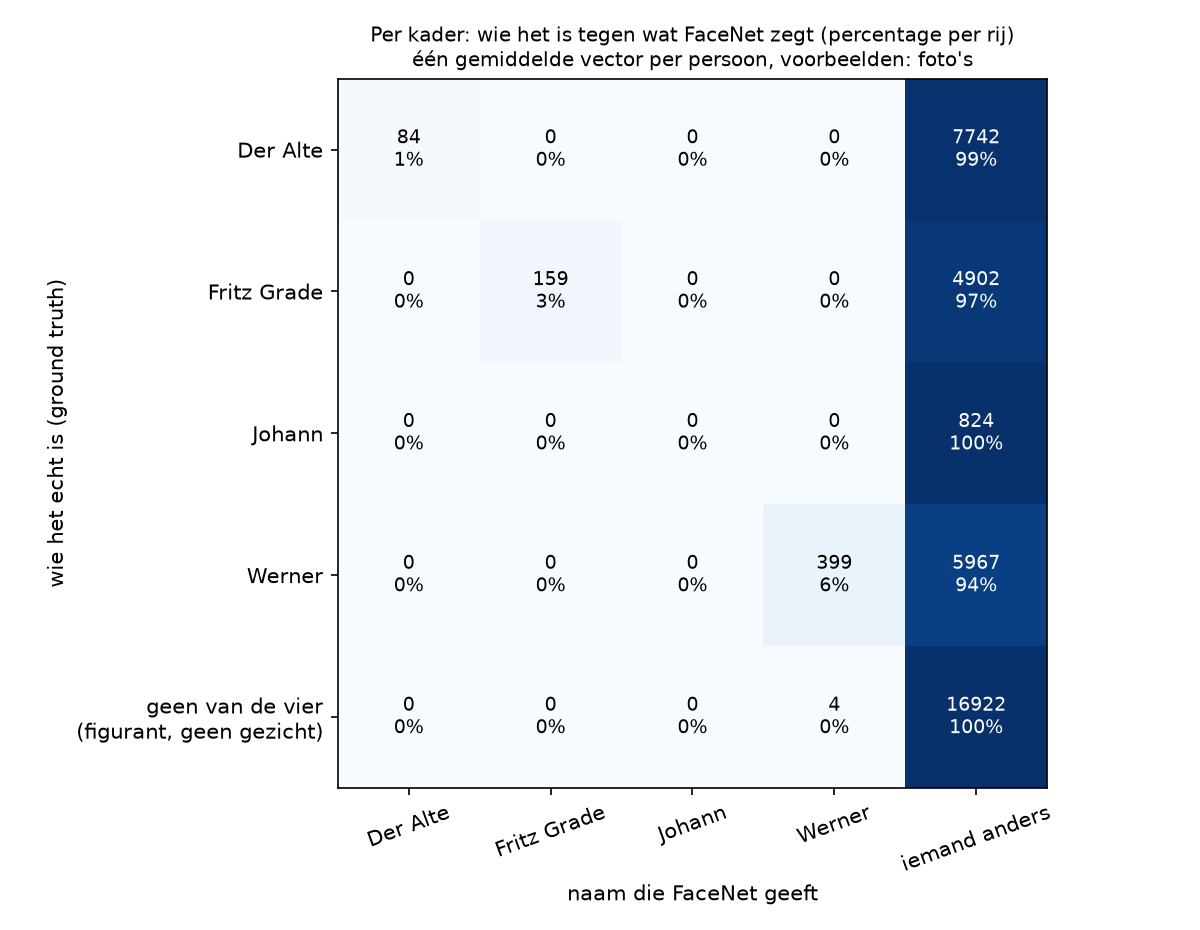

Data behind this chart, as committed beside it:
, FaceNet: Der Alte, FaceNet: Fritz Grade, FaceNet: Johann, FaceNet: Werner, FaceNet: iemand anders
echt: Der Alte, 84, 0, 0, 0, 7742
echt: Fritz Grade, 0, 159, 0, 0, 4902
echt: Johann, 0, 0, 0, 0, 824
echt: Werner, 0, 0, 0, 399, 5967
echt: geen van de vier, 0, 0, 0, 4, 16922
